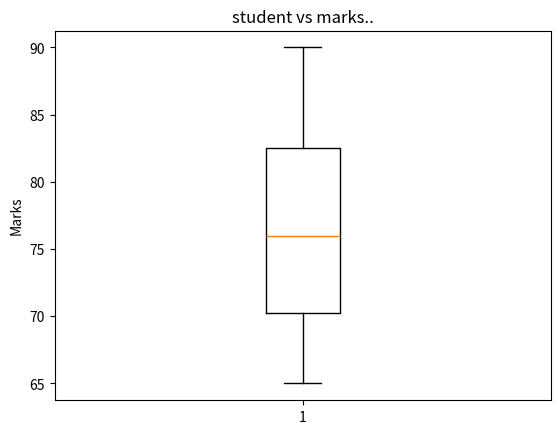

The script that saved this image:
#bar graph

import matplotlib.pyplot as plt



# students = ['Anil', 'Amit', 'Rahul', 'Neha']
# marks = [65, 80, 72, 90]
# plt.bar(students, marks)
# plt.xlabel("Students")
# plt.ylabel("Marks")
# plt.title("student marks..")

# plt.show()




#horizontal bar graph

# students = ['Anil', 'Amit', 'Rahul', 'Neha']
# marks = [65, 80, 72, 90]
# plt.barh(students, marks)
# plt.xlabel("Students")
# plt.ylabel("Marks")
# plt.title("student marks..")

# plt.show()



#PIE CHART

# students = ['Amit', 'Rahul', 'Priya', 'Neha']
# marks = [65, 80, 72, 90]
# plt.pie(marks, labels=students)
# plt.title("Student Marks")
# plt.show()




# students = ['Amit', 'Rahul', 'Priya', 'Neha']
# marks = [65, 80, 72, 90]

# plt.pie(marks, 
#         labels=students,
#         autopct="%1.1f%%",
#         startangle=90,
#         explode=(0.05, 0,0,0),
#         shadow=False
#     )

# plt.title("Student Marks")
# plt.axis("equal")
# plt.show()


#scatter

# students = ['Amit', 'Rahul', 'Priya', 'Neha']
# marks = [65, 80, 72, 90]

# plt.scatter(marks, students
        
#     )
# plt.xlabel("Students")
# plt.ylabel("Marks")
# plt.title("student vs marks..")
# plt.grid()
# plt.show()


#histogram


#wrong output correct it
# students = ['Amit', 'Rahul', 'Priya', 'Neha']
# marks = [65, 80, 72, 90]

# plt.hist(marks, students
        
#     )
# plt.xlabel("Students")
# plt.ylabel("Marks")
# plt.title("student vs marks..")
# plt.grid()
# plt.show()




# students = [1,2,3,4]
# marks = [65, 80, 72, 90]

# plt.fill_between(marks, students
        
#     )
# plt.xlabel("Students")
# plt.ylabel("Marks")
# plt.title("student vs marks..")
# plt.show()




#stem

# students = [1,2,3,4]
# marks = [65, 80, 72, 90]

# plt.stem(marks, students
        
#     )
# plt.xlabel("Students")
# plt.ylabel("Marks")
# plt.title("student vs marks..")
# plt.show()




#boxplot

marks = [65, 80, 72, 90]

plt.boxplot(marks)
plt.ylabel("Marks")
plt.title("student vs marks..")
plt.show()
